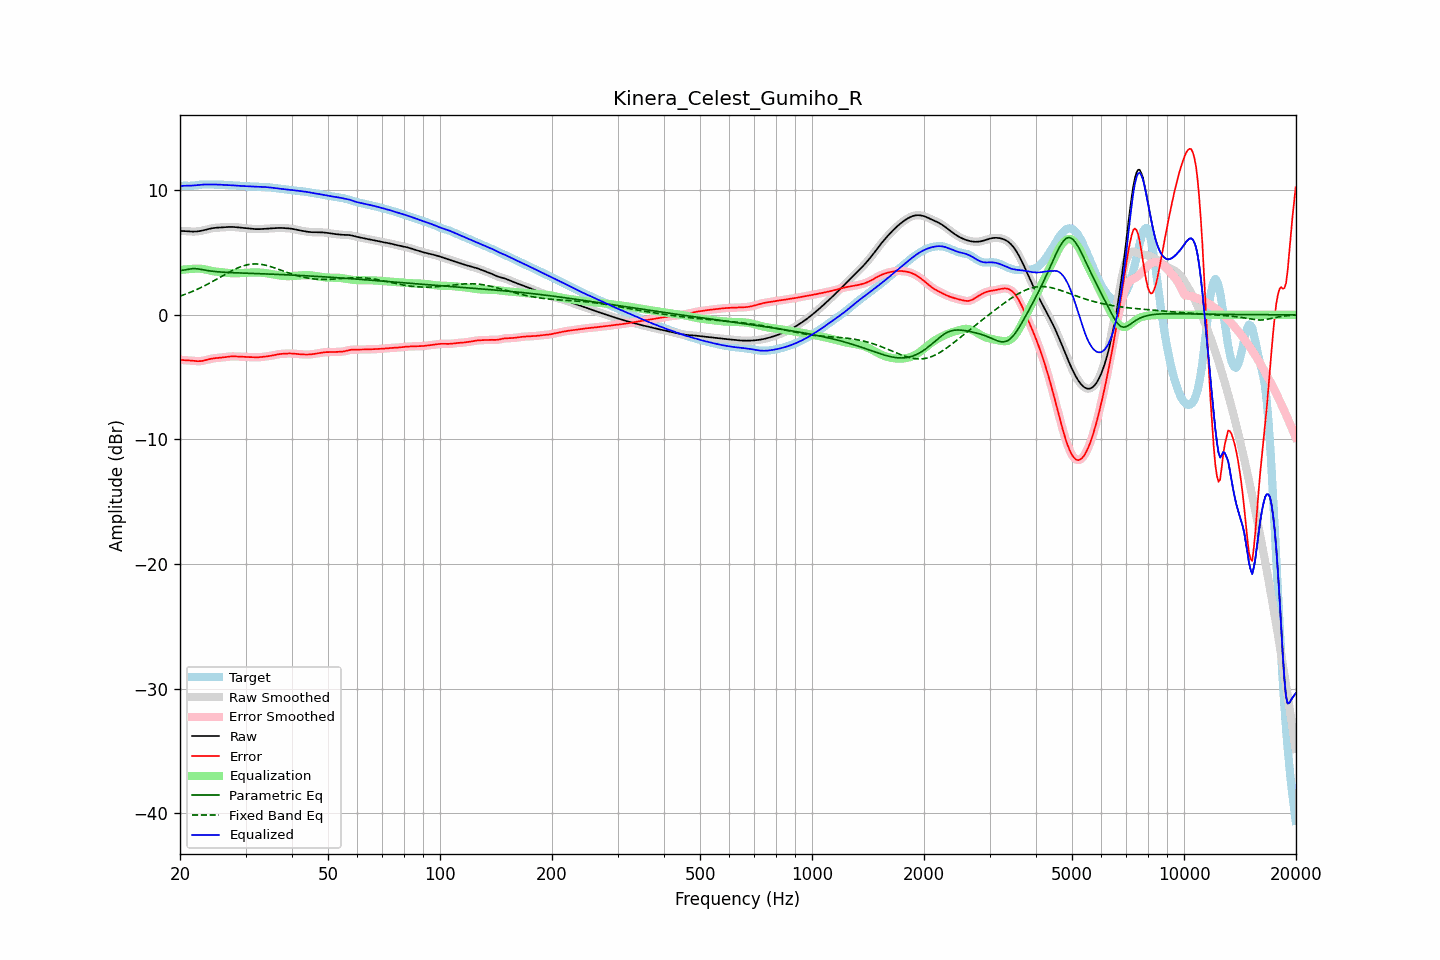

Source data for this figure (header and first rows):
frequency, raw, error, smoothed, error_smoothed, equalization, parametric_eq, fixed_band_eq, equalized_raw, equalized_smoothed, target
20.00, 6.73, -3.60, 6.73, -3.61, 3.60, 3.55, 1.50, 10.33, 10.33, 10.33
20.20, 6.73, -3.62, 6.73, -3.62, 3.62, 3.56, 1.55, 10.34, 10.34, 10.35
20.40, 6.72, -3.63, 6.72, -3.63, 3.63, 3.58, 1.59, 10.35, 10.35, 10.36
20.61, 6.72, -3.64, 6.72, -3.64, 3.64, 3.60, 1.64, 10.36, 10.36, 10.36
20.81, 6.71, -3.65, 6.71, -3.65, 3.65, 3.63, 1.69, 10.36, 10.36, 10.36
21.02, 6.70, -3.65, 6.70, -3.65, 3.66, 3.65, 1.74, 10.36, 10.36, 10.35
21.23, 6.69, -3.66, 6.69, -3.66, 3.67, 3.68, 1.79, 10.36, 10.36, 10.35
21.44, 6.68, -3.67, 6.68, -3.67, 3.68, 3.69, 1.84, 10.36, 10.36, 10.36
21.66, 6.68, -3.69, 6.68, -3.69, 3.69, 3.71, 1.89, 10.37, 10.37, 10.37
21.87, 6.68, -3.70, 6.68, -3.70, 3.70, 3.71, 1.95, 10.38, 10.38, 10.38
22.09, 6.68, -3.71, 6.68, -3.71, 3.71, 3.70, 2.01, 10.39, 10.39, 10.40
22.31, 6.70, -3.72, 6.70, -3.72, 3.71, 3.69, 2.06, 10.41, 10.41, 10.42
22.54, 6.71, -3.72, 6.71, -3.72, 3.71, 3.67, 2.12, 10.42, 10.42, 10.43
22.76, 6.74, -3.71, 6.74, -3.71, 3.70, 3.65, 2.19, 10.44, 10.44, 10.45
22.99, 6.76, -3.69, 6.76, -3.69, 3.68, 3.62, 2.25, 10.45, 10.45, 10.46
23.22, 6.80, -3.66, 6.80, -3.66, 3.66, 3.60, 2.31, 10.46, 10.45, 10.46
23.45, 6.83, -3.63, 6.83, -3.63, 3.63, 3.57, 2.38, 10.46, 10.46, 10.46
23.69, 6.86, -3.60, 6.86, -3.60, 3.60, 3.55, 2.45, 10.46, 10.46, 10.46
23.92, 6.89, -3.56, 6.89, -3.56, 3.57, 3.53, 2.52, 10.46, 10.46, 10.46
24.16, 6.92, -3.53, 6.92, -3.53, 3.54, 3.52, 2.59, 10.46, 10.46, 10.45
24.40, 6.95, -3.51, 6.95, -3.51, 3.52, 3.50, 2.66, 10.46, 10.46, 10.45
24.65, 6.96, -3.49, 6.96, -3.49, 3.49, 3.49, 2.73, 10.46, 10.46, 10.45
24.89, 6.98, -3.47, 6.98, -3.47, 3.48, 3.47, 2.80, 10.46, 10.46, 10.45
25.14, 6.99, -3.46, 6.99, -3.46, 3.46, 3.46, 2.87, 10.45, 10.45, 10.45
25.39, 7.00, -3.45, 7.00, -3.45, 3.45, 3.45, 2.95, 10.45, 10.45, 10.45
25.65, 7.01, -3.44, 7.01, -3.44, 3.43, 3.44, 3.02, 10.44, 10.44, 10.45
25.91, 7.02, -3.43, 7.02, -3.43, 3.42, 3.43, 3.10, 10.44, 10.44, 10.44
26.16, 7.02, -3.41, 7.02, -3.41, 3.40, 3.42, 3.17, 10.43, 10.43, 10.43
26.43, 7.03, -3.39, 7.03, -3.39, 3.39, 3.41, 3.24, 10.42, 10.42, 10.43
26.69, 7.04, -3.37, 7.04, -3.37, 3.37, 3.41, 3.32, 10.42, 10.42, 10.42
26.96, 7.05, -3.36, 7.05, -3.36, 3.36, 3.40, 3.39, 10.41, 10.41, 10.41
27.23, 7.05, -3.34, 7.05, -3.34, 3.35, 3.39, 3.46, 10.41, 10.40, 10.40
27.50, 7.05, -3.34, 7.05, -3.34, 3.34, 3.39, 3.52, 10.40, 10.40, 10.39
27.77, 7.05, -3.33, 7.05, -3.33, 3.34, 3.38, 3.59, 10.39, 10.39, 10.38
28.05, 7.04, -3.33, 7.04, -3.34, 3.34, 3.37, 3.65, 10.38, 10.38, 10.38
28.33, 7.03, -3.34, 7.03, -3.34, 3.34, 3.37, 3.71, 10.37, 10.37, 10.37
28.62, 7.02, -3.34, 7.02, -3.34, 3.34, 3.36, 3.77, 10.36, 10.36, 10.36
28.90, 7.00, -3.35, 7.00, -3.35, 3.35, 3.36, 3.82, 10.35, 10.35, 10.35
29.19, 6.99, -3.35, 6.99, -3.35, 3.35, 3.35, 3.87, 10.34, 10.34, 10.34
29.48, 6.97, -3.36, 6.97, -3.36, 3.36, 3.35, 3.92, 10.33, 10.33, 10.33
29.78, 6.96, -3.37, 6.96, -3.37, 3.37, 3.34, 3.96, 10.33, 10.33, 10.33
30.08, 6.94, -3.37, 6.94, -3.37, 3.37, 3.34, 3.99, 10.32, 10.32, 10.32
30.38, 6.93, -3.38, 6.93, -3.38, 3.38, 3.34, 4.02, 10.31, 10.31, 10.31
30.68, 6.92, -3.39, 6.92, -3.39, 3.39, 3.33, 4.04, 10.31, 10.31, 10.31
30.99, 6.91, -3.39, 6.91, -3.39, 3.39, 3.33, 4.06, 10.30, 10.30, 10.30
31.30, 6.89, -3.40, 6.89, -3.40, 3.40, 3.32, 4.07, 10.29, 10.29, 10.29
31.61, 6.88, -3.40, 6.88, -3.40, 3.40, 3.32, 4.08, 10.29, 10.29, 10.29
31.93, 6.88, -3.40, 6.88, -3.40, 3.40, 3.31, 4.08, 10.28, 10.28, 10.28
32.24, 6.88, -3.40, 6.88, -3.40, 3.40, 3.31, 4.08, 10.28, 10.28, 10.28
32.57, 6.88, -3.40, 6.88, -3.40, 3.40, 3.30, 4.07, 10.27, 10.27, 10.28
32.89, 6.88, -3.39, 6.88, -3.39, 3.39, 3.30, 4.06, 10.27, 10.27, 10.27
33.22, 6.89, -3.38, 6.89, -3.38, 3.38, 3.29, 4.04, 10.27, 10.27, 10.27
33.55, 6.90, -3.36, 6.90, -3.36, 3.37, 3.29, 4.02, 10.26, 10.26, 10.26
33.89, 6.90, -3.35, 6.90, -3.35, 3.35, 3.28, 3.99, 10.26, 10.26, 10.25
34.23, 6.91, -3.33, 6.91, -3.33, 3.33, 3.28, 3.96, 10.25, 10.25, 10.24
34.57, 6.92, -3.31, 6.92, -3.31, 3.31, 3.27, 3.92, 10.23, 10.23, 10.23
34.92, 6.93, -3.29, 6.93, -3.29, 3.29, 3.27, 3.89, 10.22, 10.22, 10.22
35.27, 6.94, -3.27, 6.94, -3.27, 3.27, 3.26, 3.85, 10.20, 10.20, 10.21
35.62, 6.94, -3.25, 6.94, -3.25, 3.24, 3.26, 3.80, 10.19, 10.19, 10.19
35.97, 6.95, -3.22, 6.95, -3.22, 3.22, 3.25, 3.76, 10.17, 10.17, 10.17
... 635 more rows
